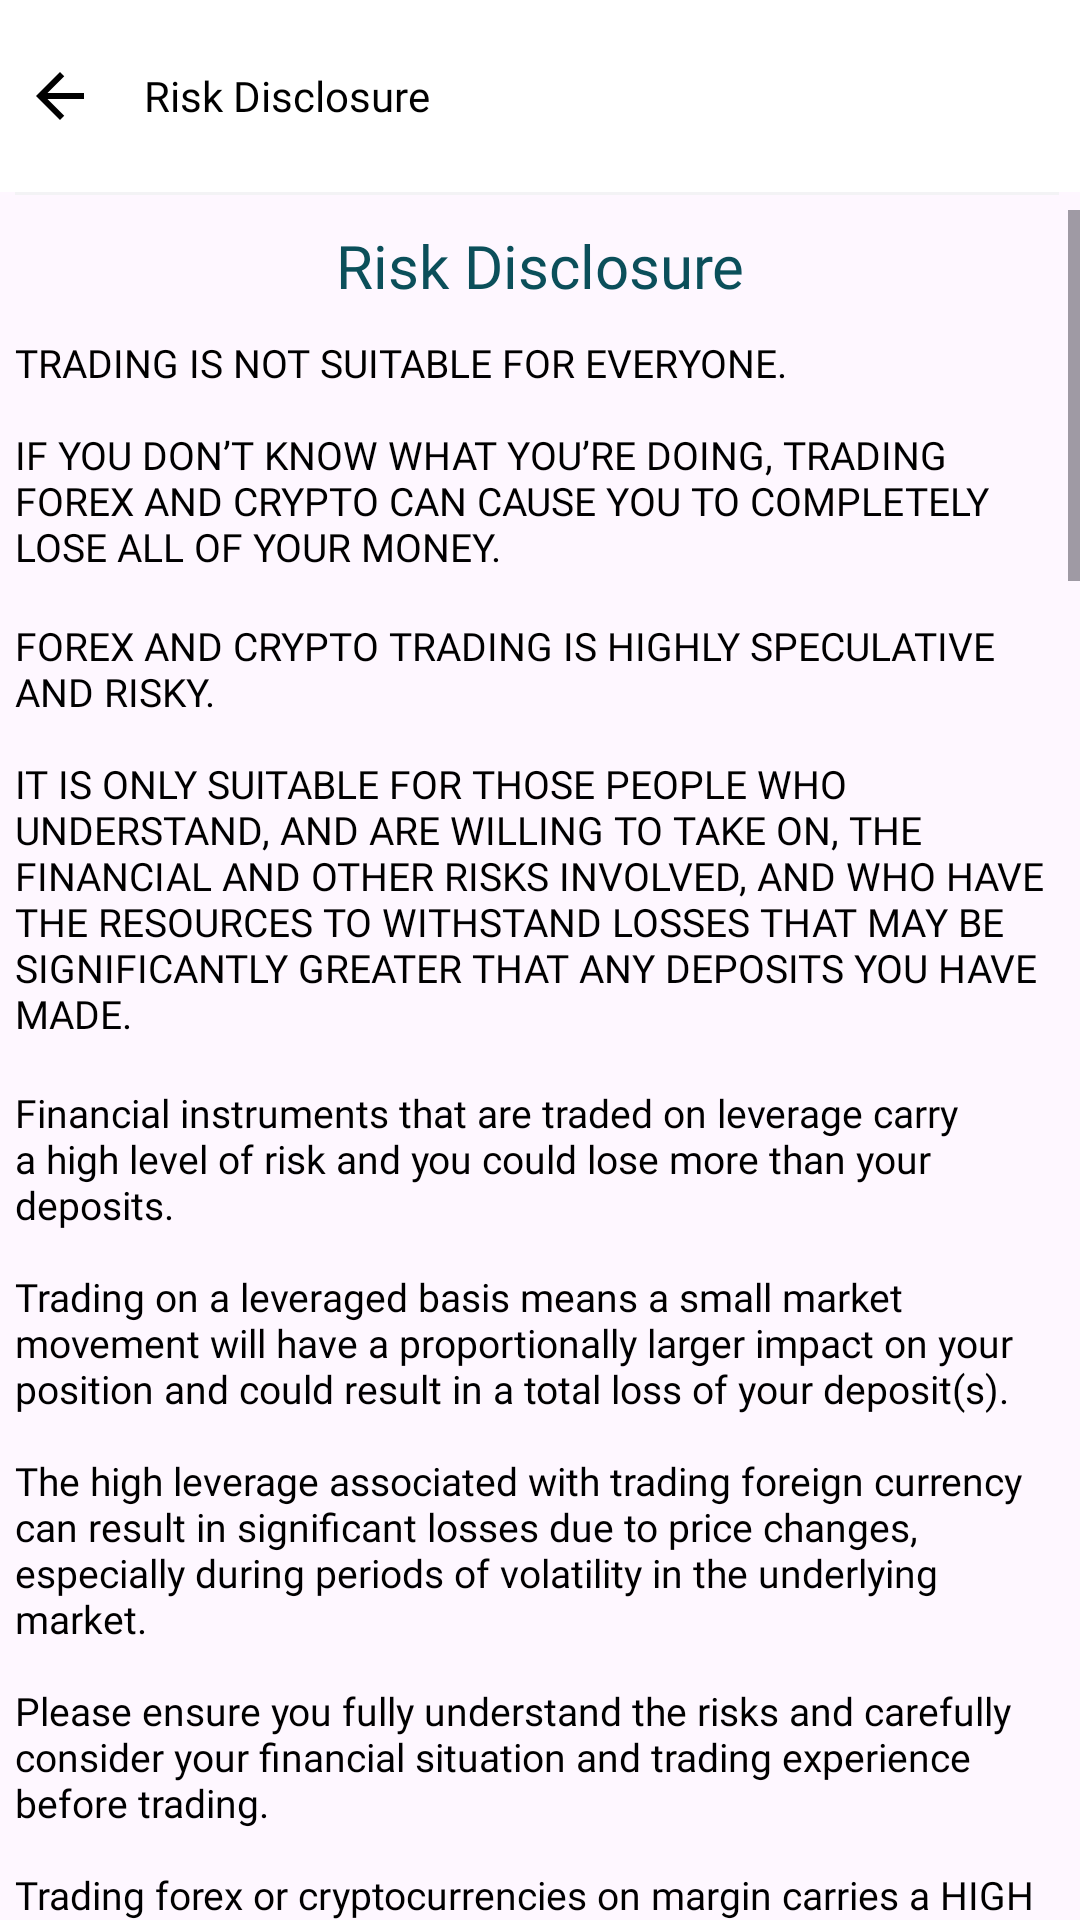

The Android layout XML behind this screen, and the referenced resources:
<!-- AndroidManifest.xml: application theme Theme.AurumProTrader -->
<!-- res/layout/activity_risk.xml -->
<?xml version="1.0" encoding="utf-8"?>
<LinearLayout xmlns:android="http://schemas.android.com/apk/res/android"
    xmlns:app="http://schemas.android.com/apk/res-auto"
    xmlns:tools="http://schemas.android.com/tools"
    android:id="@+id/main"
    android:layout_width="match_parent"
    android:layout_height="match_parent"
    android:orientation="vertical"
    tools:context=".RiskActivity">

    <RelativeLayout
        android:id="@+id/layout_toolbar"
        android:layout_width="match_parent"
        android:layout_height="?attr/actionBarSize"
        android:background="@color/white">

        <ImageView
            android:id="@+id/image_back"
            android:layout_width="wrap_content"
            android:layout_height="match_parent"
            android:layout_centerVertical="true"
            android:padding="@dimen/_8sdp"
            android:src="@drawable/ic_baseline_arrow_back_24" />

        <TextView
            android:id="@+id/text_title"
            android:layout_width="wrap_content"
            android:layout_height="wrap_content"
            android:layout_centerVertical="true"
            android:layout_toEndOf="@+id/image_back"
            android:fontFamily="@font/bold"
            android:paddingStart="@dimen/_8sdp"
            android:paddingEnd="@dimen/_8sdp"
            android:text="Risk Disclosure"
            android:textColor="@color/black"
            android:textSize="@dimen/_14ssp" />
    </RelativeLayout>

    <View
        android:layout_width="match_parent"
        android:layout_height="@dimen/_1sdp"
        android:layout_marginLeft="@dimen/_5sdp"
        android:layout_marginRight="@dimen/_7sdp"
        android:background="@color/shadow_2" />

    <ScrollView
        android:layout_width="match_parent"
        android:layout_height="match_parent"
        android:layout_marginTop="@dimen/_5sdp"
        android:layout_weight="1">

        <LinearLayout
            android:layout_width="match_parent"
            android:layout_height="match_parent"
            android:orientation="vertical"
            android:padding="@dimen/_5sdp">

            <TextView
                android:layout_width="match_parent"
                android:layout_height="wrap_content"
                android:layout_gravity="center"
                android:layout_marginBottom="@dimen/_10sdp"
                android:fontFamily="@font/bold"
                android:gravity="center"
                android:text="Risk Disclosure"
                android:textColor="@color/color_primary"
                android:textSize="@dimen/_20sdp" />

            <TextView
                android:layout_width="match_parent"
                android:layout_height="wrap_content"
                android:fontFamily="@font/bold"
                android:text="@string/detail1"
                android:textAlignment="textStart"
                android:textColor="@color/black"
                android:textSize="@dimen/_13sdp" />

            <TextView
                android:layout_width="match_parent"
                android:layout_height="wrap_content"
                android:fontFamily="@font/medium"
                android:text="@string/detail2"
                android:textAlignment="textStart"
                android:textColor="@color/black"
                android:textSize="@dimen/_13sdp" />

            <TextView
                android:layout_width="match_parent"
                android:layout_height="wrap_content"
                android:fontFamily="@font/regular"
                android:text="@string/detail3"
                android:textAlignment="textStart"
                android:textColor="@color/black"
                android:textSize="@dimen/_13sdp" />

            <TextView
                android:layout_width="match_parent"
                android:layout_height="wrap_content"
                android:layout_gravity="center"
                android:layout_marginBottom="@dimen/_10sdp"
                android:fontFamily="@font/bold"
                android:gravity="center"
                android:text="@string/detail4"
                android:textColor="@color/color_primary"
                android:textSize="@dimen/_20sdp" />

            <TextView
                android:layout_width="match_parent"
                android:layout_height="wrap_content"
                android:fontFamily="@font/regular"
                android:text="@string/detail5"
                android:textAlignment="textStart"
                android:textColor="@color/black"
                android:textSize="@dimen/_13sdp" />

            <TextView
                android:layout_width="match_parent"
                android:layout_height="wrap_content"
                android:fontFamily="@font/bold"
                android:text="@string/detail6"
                android:textAlignment="textStart"
                android:textColor="@color/black"
                android:textSize="@dimen/_13sdp" />

            <TextView
                android:layout_width="match_parent"
                android:layout_height="wrap_content"
                android:fontFamily="@font/regular"
                android:text="@string/detail7"
                android:textAlignment="textStart"
                android:textColor="@color/black"
                android:textSize="@dimen/_13sdp" />

            <TextView
                android:layout_width="match_parent"
                android:layout_height="wrap_content"
                android:layout_gravity="center"
                android:layout_marginBottom="@dimen/_10sdp"
                android:fontFamily="@font/bold"
                android:gravity="center"
                android:text="@string/detail8"
                android:textColor="@color/color_primary"
                android:textSize="@dimen/_20sdp" />

            <TextView
                android:layout_width="match_parent"
                android:layout_height="wrap_content"
                android:fontFamily="@font/regular"
                android:text="@string/detail9"
                android:textAlignment="textStart"
                android:textColor="@color/black"
                android:textSize="@dimen/_13sdp" />

            <TextView
                android:layout_width="match_parent"
                android:layout_height="wrap_content"
                android:layout_gravity="center"
                android:layout_marginBottom="@dimen/_10sdp"
                android:fontFamily="@font/bold"
                android:gravity="center"
                android:text="@string/detail10"
                android:textColor="@color/color_primary"
                android:textSize="@dimen/_20sdp" />

            <TextView
                android:layout_width="match_parent"
                android:layout_height="wrap_content"
                android:fontFamily="@font/regular"
                android:text="@string/detail11"
                android:textAlignment="textStart"
                android:textColor="@color/black"
                android:textSize="@dimen/_13sdp" />

            <TextView
                android:layout_width="match_parent"
                android:layout_height="wrap_content"
                android:layout_gravity="center"
                android:layout_marginBottom="@dimen/_10sdp"
                android:fontFamily="@font/bold"
                android:gravity="center"
                android:text="@string/detail12"
                android:textColor="@color/color_primary"
                android:textSize="@dimen/_20sdp" />

            <TextView
                android:layout_width="match_parent"
                android:layout_height="wrap_content"
                android:fontFamily="@font/regular"
                android:text="@string/detail13"
                android:textAlignment="textStart"
                android:textColor="@color/black"
                android:textSize="@dimen/_13sdp" />
        </LinearLayout>
    </ScrollView>

    <LinearLayout
        android:layout_width="match_parent"
        android:layout_height="wrap_content"
        android:layout_below="@+id/activity_main_widget_selection_recycler_view"
        android:layout_alignParentBottom="true"
        android:orientation="vertical">

        <LinearLayout
            android:id="@+id/adView"
            android:layout_width="match_parent"
            android:layout_height="wrap_content"
            android:layout_alignParentBottom="true"
            android:layout_centerHorizontal="true"
            android:layout_gravity="center"
            android:gravity="center"
            android:orientation="horizontal" />
    </LinearLayout>
</LinearLayout>
<!-- resources referenced by this layout -->
<resources>
  <color name="black">#ff000000</color>
  <color name="color_primary">#ff0b4f5a</color>
  <color name="shadow_2">#f3f3f5</color>
  <color name="white">#ffffffff</color>
  <dimen name="_10sdp">10dp</dimen>
  <dimen name="_13sdp">13dp</dimen>
  <dimen name="_14ssp">14sp</dimen>
  <dimen name="_1sdp">1dp</dimen>
  <dimen name="_20sdp">20dp</dimen>
  <dimen name="_5sdp">5dp</dimen>
  <dimen name="_7sdp">7dp</dimen>
  <dimen name="_8sdp">8dp</dimen>
  <string name="detail1">TRADING IS NOT SUITABLE FOR EVERYONE.\n\nIF YOU DON’T KNOW WHAT YOU’RE DOING, TRADING FOREX AND CRYPTO CAN CAUSE YOU TO COMPLETELY LOSE ALL OF YOUR MONEY.</string>
  <string name="detail10">\nAccuracy of Information</string>
  <string name="detail11">\nThe content on this App is subject to change at any time without notice and is provided for the sole purpose of assisting traders to make independent investment decisions.\n\nThis app has taken reasonable measures to ensure the accuracy of the information on the App.\n\nHowever, App does not guarantee its accuracy, and will not accept liability for any loss or damage that may arise directly or indirectly from the content or your inability to access the website, for any delay in or failure of the transmission or the receipt of any instruction or notifications sent through this website.\n\nThe content on this website is subject to change at any time without notice.\n</string>
  <string name="detail12">\nDistribution</string>
  <string name="detail13">\nThis App is not intended for distribution, or use by, any person in any country where such distribution or use would be contrary to local law or regulation.\n\nNone of the services or investments referred to on this App are available to persons residing in any country where the provision of such services or investments would be contrary to local law or regulation.\n\nIt is the responsibility of visitors to this website to ascertain the terms of and comply with any local law or regulation to which they are subject.</string>
  <string name="detail2">\nFOREX AND CRYPTO TRADING IS HIGHLY SPECULATIVE AND RISKY.\n\nIT IS ONLY SUITABLE FOR THOSE PEOPLE WHO UNDERSTAND, AND ARE WILLING TO TAKE ON, THE FINANCIAL AND OTHER RISKS INVOLVED, AND WHO HAVE THE RESOURCES TO WITHSTAND LOSSES THAT MAY BE SIGNIFICANTLY GREATER THAT ANY DEPOSITS YOU HAVE MADE.</string>
  <string name="detail4">\nMarket Opinions</string>
  <string name="detail6">\nThis app will not accept liability for any loss or damage, including without limitation to, any loss of profit, which may arise directly or indirectly from use of or reliance on such information.</string>
  <string name="detail7">\nYOU are fully responsible for any investment decisions you make. Such decisions should be based solely on your evaluation of your financial circumstances, investment objectives, risk tolerance, and liquidity needs.\n\nYou should NOT rely solely upon the information or opinions that you read on the App. Rather, you should use what you read as a starting point for doing your own independent research, your own independent analysis, and refine your own trading methods before placing your money at risk.</string>
  <string name="detail8">\nInternet Trading Risks</string>
  <string name="detail9">\nThere are risks associated with utilizing an Internet-based deal execution trading system including, but not limited to, the failure of hardware, software, and Internet connection. its reception or routing via the internet, the configuration of your equipment or the reliability of its connection, we cannot be responsible for communication failures, distortions or delays when trading via the Internet.</string>
  <color name="colorPrimary">#ff0b4f5a</color>
  <color name="colorPrimaryDark">#ff102b32</color>
  <color name="teal_200">#ff03dac5</color>
  <color name="teal_700">#ff018786</color>
</resources>
